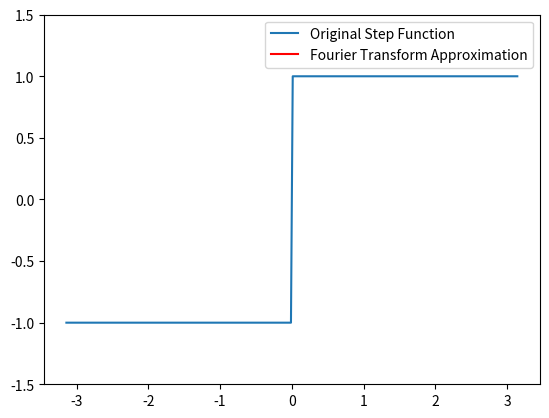

This figure's Python source:
import numpy as np
import matplotlib.pyplot as plt
import matplotlib.animation as animation

# Define the step function
def step_function(x):
    return np.where(x < 0, -1, 1)

# Number of sample points
N = 256
# Sample spacing
T = 2 * np.pi / N

# Discrete sample points
x = np.linspace(-np.pi, np.pi, N)
y = step_function(x)

# Fourier transform of the step function
yf = np.fft.fft(y)
xf = np.fft.fftfreq(N, T)

# Setup the plot
fig, ax = plt.subplots()
line, = ax.plot(x, y, label='Original Step Function')
approx_line, = ax.plot([], [], label='Fourier Transform Approximation', color='red')
ax.legend()
ax.set_ylim(-1.5, 1.5)

# Initialize the plot
def init():
    approx_line.set_data([], [])
    return approx_line,

# Update function for animation
def update(n_terms):
    # Reconstruct the signal using inverse FFT with n_terms
    yf_filtered = np.zeros_like(yf)
    yf_filtered[:n_terms] = yf[:n_terms]
    yf_filtered[-n_terms:] = yf[-n_terms:]
    y_approx = np.fft.ifft(yf_filtered)
    approx_line.set_data(x, y_approx.real)
    ax.set_title(f'Fourier Transform Approximation with {n_terms} Terms')
    return approx_line,

# Create animation
ani = animation.FuncAnimation(fig, update, frames=range(1, N//2, 2), init_func=init, blit=True, repeat=False)

# Display the animation
plt.show()
